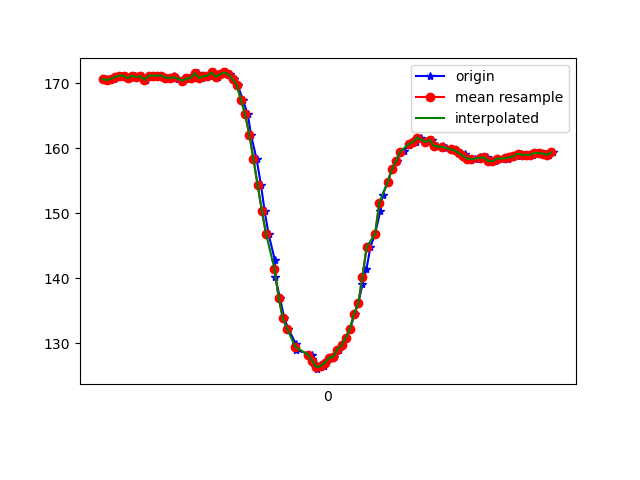

Values plotted in this chart, from the file beside it:
1617849150164, 544793791827094, 170.70312, -238.76953, -64.55078
1617849150175, 544793807637130, 170.6, -238.4, -65.14
1617849150197, 544793826773987, 170.5, -238.9, -64.94
1617849150213, 544793845880323, 170.7, -239.2, -65.33
1617849150232, 544793864986660, 171, -239.4, -64.84
1617849150253, 544793884001432, 171.2, -238.5, -64.94
1617849150270, 544793903046725, 171.2, -238.1, -64.94
1617849150292, 544793922030976, 170.8, -238.3, -64.45
1617849150313, 544793941595132, 171.2, -238.4, -65.33
1617849150329, 544793960335213, 171, -238.1, -64.75
1617849150348, 544793979349985, 171.1, -238.6, -64.06
1617849150367, 544793998395279, 170.5, -238.5, -64.75
1617849150386, 544794017471094, 171.2, -238.3, -64.75
1617849150403, 544794036455345, 171.2, -238.4, -64.84
1617849150424, 544794055500638, 171.2, -238.6, -65.14
1617849150443, 544794074545932, 171.2, -238.3, -64.94
1617849150468, 544794093652268, 170.9, -238.2, -64.84
1617849150481, 544794112911211, 170.8, -238.3, -64.45
1617849150500, 544794131895462, 171.2, -238.3, -64.45
1617849150519, 544794151032319, 170.7, -238.2, -64.06
1617849150544, 544794170077613, 170.4, -238.4, -63.77
1617849150564, 544794189397598, 170.8, -238.4, -64.26
1617849150579, 544794208534456, 170.7, -238.4, -64.06
1617849150597, 544794227579750, 170.8, -238.7, -64.45
1617849150615, 544794246686086, 171.6, -238.1, -64.16
1617849150634, 544794265792422, 170.8, -238.8, -64.84
1617849150654, 544794284746152, 171.1, -238.8, -64.06
1617849150672, 544794303974573, 171.2, -239.2, -64.55
1617849150694, 544794322897781, 171.7, -239.1, -65.23
1617849150709, 544794341973596, 171, -239.2, -64.55
1617849150730, 544794361049411, 171.4, -239.2, -64.84
1617849150750, 544794380094705, 171.7, -239.2, -65.92
1617849150769, 544794399078956, 171.4, -239.8, -66.02
1617849150785, 544794418276856, 170.7, -240.4, -66.02
1617849150805, 544794437291628, 169.7, -241.2, -66.02
1617849150829, 544794456336922, 167.5, -242.6, -65.53
1617849150853, 544794475565343, 165.2, -243.8, -65.82
1617849150868, 544794494610637, 162.1, -244.5, -65.14
1617849150895, 544794513747495, 158.3, -245.8, -64.16
1617849150916, 544794533006437, 154.3, -247.9, -62.79
1617849150933, 544794552234859, 150.4, -250.4, -60.74
1617849150952, 544794571402238, 146.8, -252.4, -58.69
1617849150982, 544794590478053, 142.8, -254.1, -56.45
1617849150984, 544794609584389, 140.1, -256.2, -54.1
1617849151006, 544794628660204, 137, -258.6, -51.56
1617849151027, 544794647888625, 133.8, -260.7, -49.8
1617849151046, 544794667330696, 132.2, -261.7, -47.36
1617849151082, 544794686620160, 129.9, -263.1, -44.63
1617849151084, 544794705879102, 128.9, -264.2, -41.8
1617849151158, 544794743817083, 128.2, -265.3, -40.43
1617849151160, 544794763747495, 127.5, -266, -38.09
1617849151163, 544794782487575, 127, -266.3, -36.91
1617849151181, 544794802112774, 126, -266.6, -35.94
1617849151198, 544794821493470, 126.6, -266.8, -35.64
1617849151215, 544794840813456, 126.5, -265.9, -36.33
1617849151228, 544794859980834, 127, -266.1, -36.91
1617849151248, 544794879117692, 127.7, -265.2, -38.09
1617849151266, 544794898285071, 127.8, -264.2, -39.06
1617849151290, 544794917421928, 129, -263.9, -40.82
1617849151303, 544794936589307, 129.7, -262.6, -42.58
1617849151323, 544794955787207, 130.8, -262, -45.02
... 51 more rows
